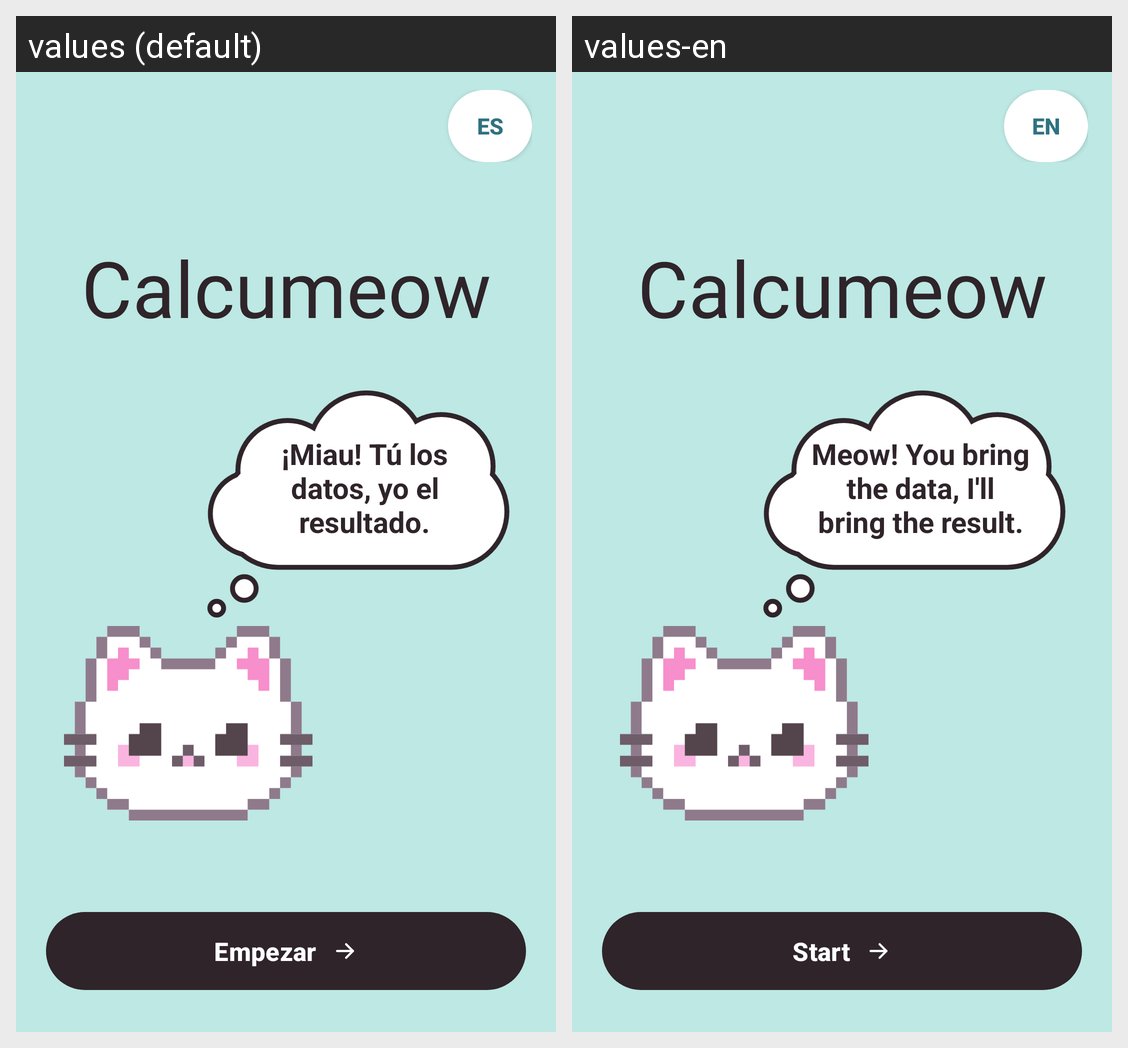

This grid shows one Android layout under two languages. Give, for every string resource on the screen, its name, the default text and each shown locale's text.
Android screen res/layout/activity_welcome.xml rendered under 2 locales, left to right: values (default), values-en. Device: Nexus 5 (rendered at 1080×1920; each locale shown at half size, 540×960, under a caption strip naming it); theme Theme.Calcumeow.
Strings drawn on this screen, with the default value and each locale's value (text and hints the layout hard-codes, and strings that could not be matched under every locale, appear in the picture but are not listed):

idioma_chip
  values: ES
  values-en: EN

app_name
  values: Calcumeow
  values-en: Calcumeow  [not translated; the default value is used]

bienvenida_saludo
  values: ¡Miau! Tú los datos, yo el resultado.
  values-en: Meow! You bring the data, I'll bring the result.

boton_empezar
  values: Empezar
  values-en: Start
